Run: headless pygame with SDL's dummy video driver; simulated clock (each Clock.tick advances the game by its frame time, no real sleeping); random seed 0; keys injected as events and as key.get_pressed() state; mouse plan: one left click at the window centre at the start of phase 2, then a move to the lower-right quarter at the start of phase 3.
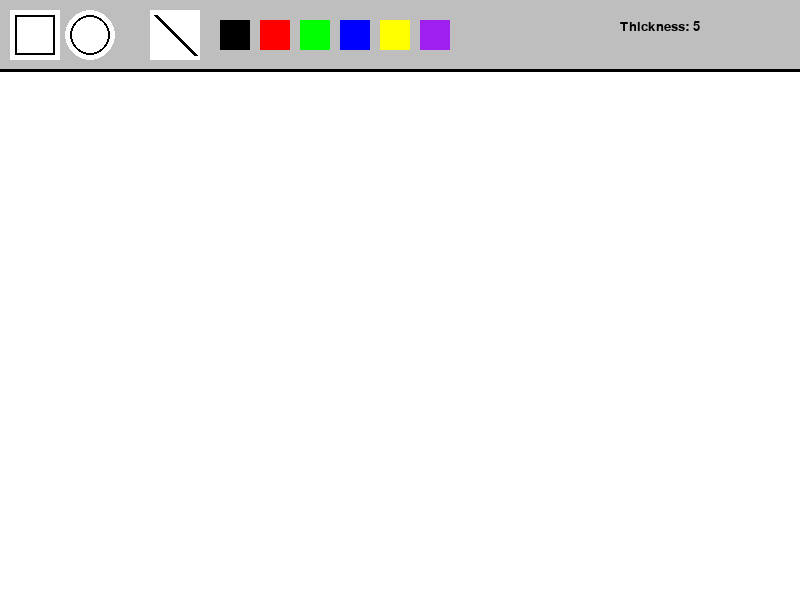
Frame 1 of 4 · flips 1–60 · no input
Frame 2 of 4 · flips 61–180 · clicked the window centre · tapped SPACE, RETURN · held RIGHT (→), D · screen unchanged from frame 1, image omitted
Frame 3 of 4 · flips 181–300 · moved the mouse to the lower-right quarter · held DOWN (↓), S · screen unchanged from frame 2, image omitted
Frame 4 of 4 · flips 301–420 · held LEFT (←), A, UP (↑), W · screen unchanged from frame 3, image omitted

The pygame program that drew these frames:

import pygame

pygame.init()

FPS = 120
timer = pygame.time.Clock()
WIDTH = 800
HEIGHT = 600
screen = pygame.display.set_mode((WIDTH, HEIGHT))
pygame.display.set_caption("Paint!")

# Default settings
color = "black"
thickness = 5
tool = "circle"  # 'circle', 'rect', 'eraser'

# Colors and positions for color selection
colors = ["black", "red", "green", "blue", "yellow", "purple"]
color_rects = []

def draw_menu():
    pygame.draw.rect(screen, "gray", [0, 0, WIDTH, 70])
    pygame.draw.line(screen, "black", (0, 70), (WIDTH, 70), 3)

    # Tool buttons
    rect_button = pygame.draw.rect(screen, "white", [10, 10, 50, 50])
    pygame.draw.rect(screen, "black", [15, 15, 40, 40], 2)
    
    circle_button = pygame.draw.circle(screen, "white", (90, 35), 25)
    pygame.draw.circle(screen, "black", (90, 35), 20, 2)
    
    eraser_button = pygame.draw.rect(screen, "white", [150, 10, 50, 50])
    pygame.draw.line(screen, "black", (155, 15), (195, 55), 4)

    # Color selection buttons
    x = 220
    color_rects.clear()
    for col in colors:
        rect = pygame.draw.rect(screen, col, [x, 20, 30, 30])
        color_rects.append((rect, col))
        x += 40

    return rect_button, circle_button, eraser_button

run = True
drawing = False
last_pos = None

while run:
    timer.tick(FPS)
    screen.fill("white")
    rect_btn, circle_btn, eraser_btn = draw_menu()

    mouse = pygame.mouse.get_pos()
    click = pygame.mouse.get_pressed()

    for event in pygame.event.get():
        if event.type == pygame.QUIT:
            run = False

        elif event.type == pygame.MOUSEBUTTONDOWN:
            if rect_btn.collidepoint(mouse):
                tool = "rect"
            elif circle_btn.collidepoint(mouse):
                tool = "circle"
            elif eraser_btn.collidepoint(mouse):
                tool = "eraser"
            else:
                for rect, col in color_rects:
                    if rect.collidepoint(mouse):
                        color = col
                drawing = True
                last_pos = mouse

        elif event.type == pygame.MOUSEBUTTONUP:
            drawing = False
            last_pos = None

        elif event.type == pygame.KEYDOWN:
            if event.key == pygame.K_PLUS or event.key == pygame.K_EQUALS:  # + key
                if thickness < 20:
                    thickness += 1
            elif event.key == pygame.K_MINUS:
                if thickness > 1:
                    thickness -= 1

    # Drawing logic
    if drawing and last_pos:
        if tool == "rect":
            pygame.draw.rect(screen, color, (*mouse, thickness, thickness))
        elif tool == "circle":
            pygame.draw.circle(screen, color, mouse, thickness)
        elif tool == "eraser":
            pygame.draw.circle(screen, "white", mouse, thickness)

    # Display thickness
    thickness_text = pygame.font.SysFont("Verdana", 20).render(f"Thickness: {thickness}", True, "black")
    screen.blit(thickness_text, (WIDTH - 180, 20))

    pygame.display.flip()

pygame.quit()
